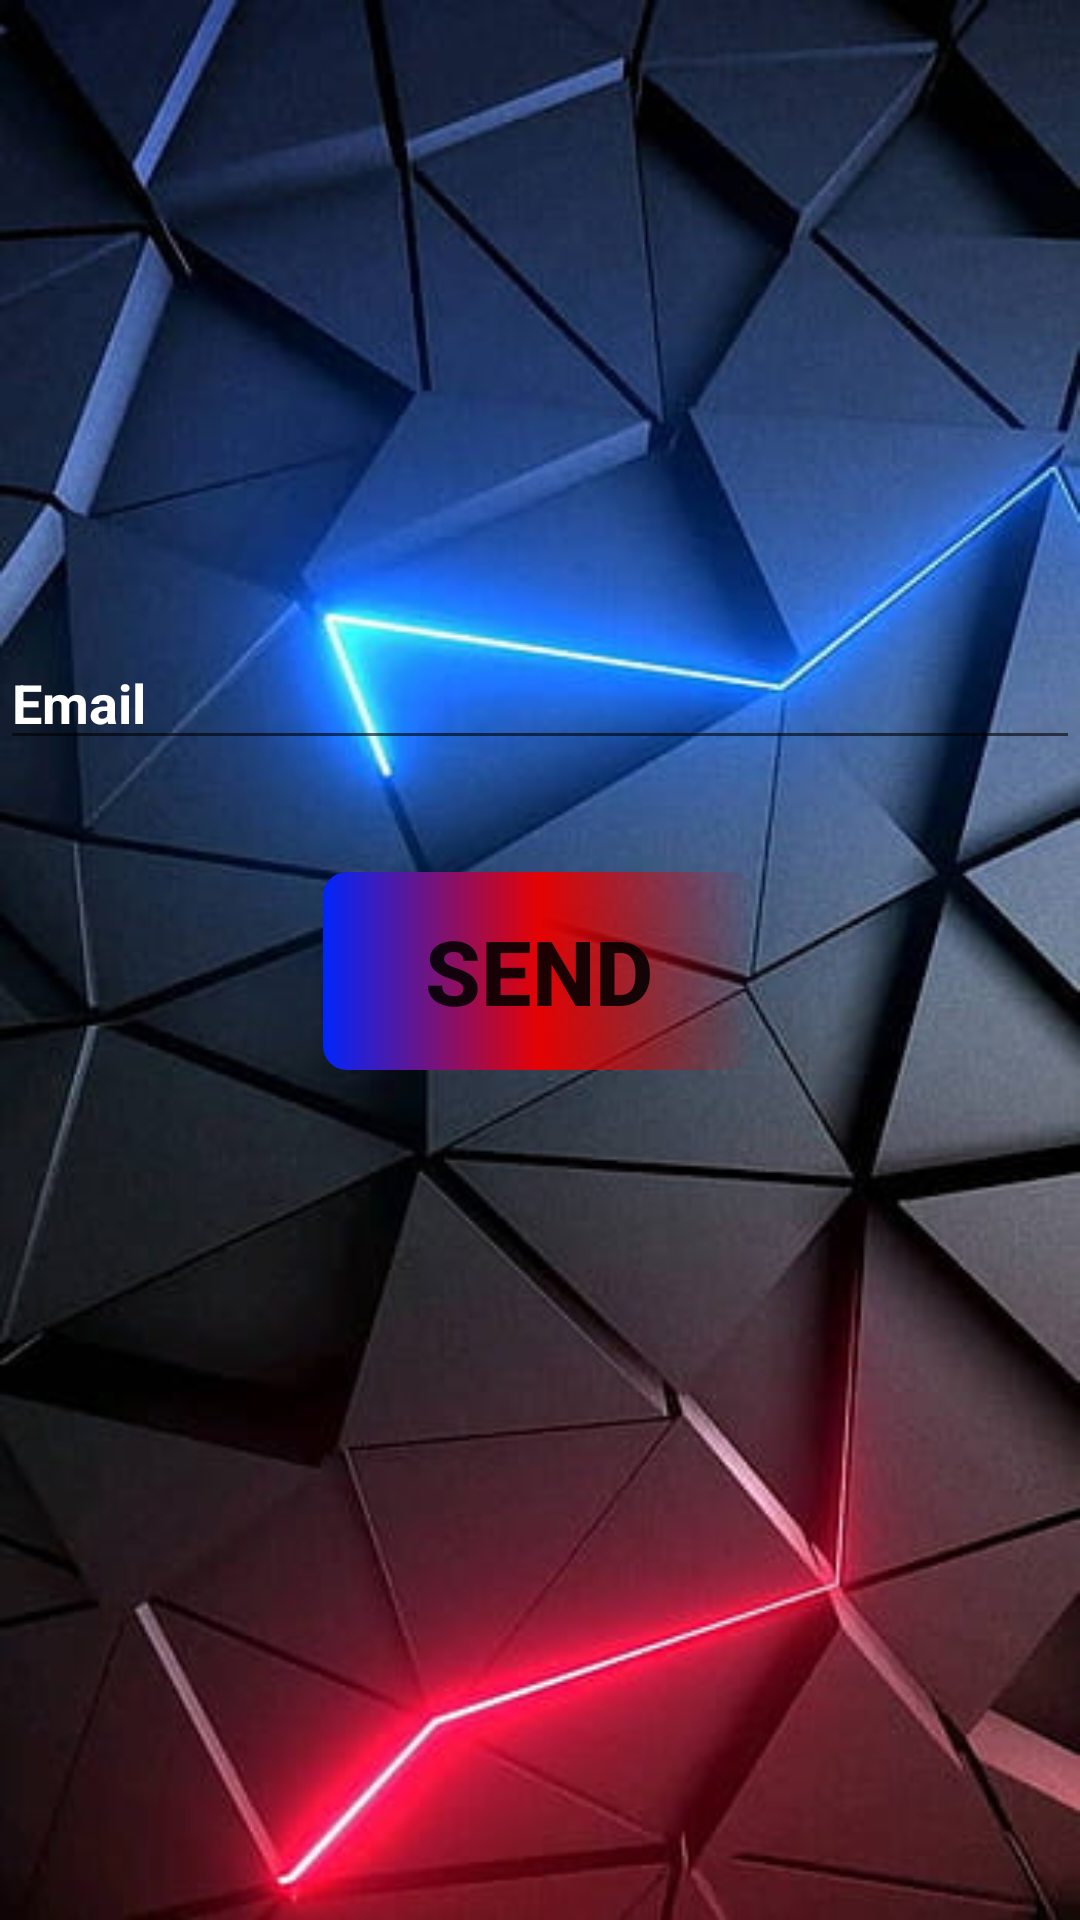

Android layout source for this screen:
<!-- AndroidManifest.xml: application theme Theme.Sport_league -->
<!-- res/layout/activity_whit_frend2v2.xml -->
<?xml version="1.0" encoding="utf-8"?>
<androidx.constraintlayout.widget.ConstraintLayout xmlns:android="http://schemas.android.com/apk/res/android"
    xmlns:app="http://schemas.android.com/apk/res-auto"
    xmlns:tools="http://schemas.android.com/tools"
    android:layout_width="match_parent"
    android:layout_height="match_parent"
    android:background="@drawable/kadr"
    tools:context=".whit_frend_2v2">

    <com.google.android.material.textfield.TextInputLayout
        android:id="@+id/textInputLayout"
        android:layout_width="match_parent"
        android:layout_height="wrap_content"
        app:layout_constraintEnd_toEndOf="parent"
        app:layout_constraintStart_toStartOf="parent"
        app:layout_constraintTop_toTopOf="parent"
        tools:ignore="MissingConstraints">


    </com.google.android.material.textfield.TextInputLayout>

    <com.google.android.material.textfield.TextInputEditText
        android:id="@+id/email"
        android:layout_width="match_parent"
        android:layout_height="wrap_content"
        android:hint="@string/email"
        android:textColorHint="@color/white"
        android:textColor="@color/white"
        android:textStyle="bold"
        app:layout_constraintBottom_toBottomOf="parent"
        app:layout_constraintEnd_toEndOf="parent"
        app:layout_constraintStart_toStartOf="parent"
        app:layout_constraintTop_toBottomOf="@+id/textInputLayout"
        app:layout_constraintVertical_bias="0.354"
        tools:ignore="MissingConstraints" />

    <Button
        android:id="@+id/sendfreind"
        android:layout_width="144dp"
        android:layout_height="66dp"
        android:textStyle="bold"
        android:text="send"
        android:textSize="30dp"
        android:background="@drawable/bac_button4"
        app:layout_constraintBottom_toBottomOf="parent"
        app:layout_constraintEnd_toEndOf="parent"
        app:layout_constraintHorizontal_bias="0.498"
        app:layout_constraintStart_toStartOf="parent"
        app:layout_constraintTop_toBottomOf="@+id/email"
        app:layout_constraintVertical_bias="0.116"
        tools:ignore="MissingConstraints">

    </Button>

</androidx.constraintlayout.widget.ConstraintLayout>
<!-- resources referenced by this layout -->
<resources>
  <color name="white">#FFFFFFFF</color>
  <!-- drawable bac_button4 (drawable) -->
  <?xml version="1.0" encoding="utf-8"?>
  <selector xmlns:android="http://schemas.android.com/apk/res/android">
      <item>
          <shape android:shape="rectangle">
              <gradient android:startColor="@color/blue" android:centerColor="@color/red"  />
  
              <corners android:radius="8dp" />
          </shape>
      </item>
  </selector>
  <!-- drawable kadr: jpg bitmap (drawable, 31457 bytes) -->
  <string name="email">Email</string>
  <style name="Theme.Sport_league" parent="Base.Theme.Sport_league" />
  <color name="blue">#0026FB</color>
  <color name="red">#E50202</color>
  <style name="Base.Theme.Sport_league" parent="Theme.AppCompat.Light.NoActionBar">
          
          
      </style>
</resources>
